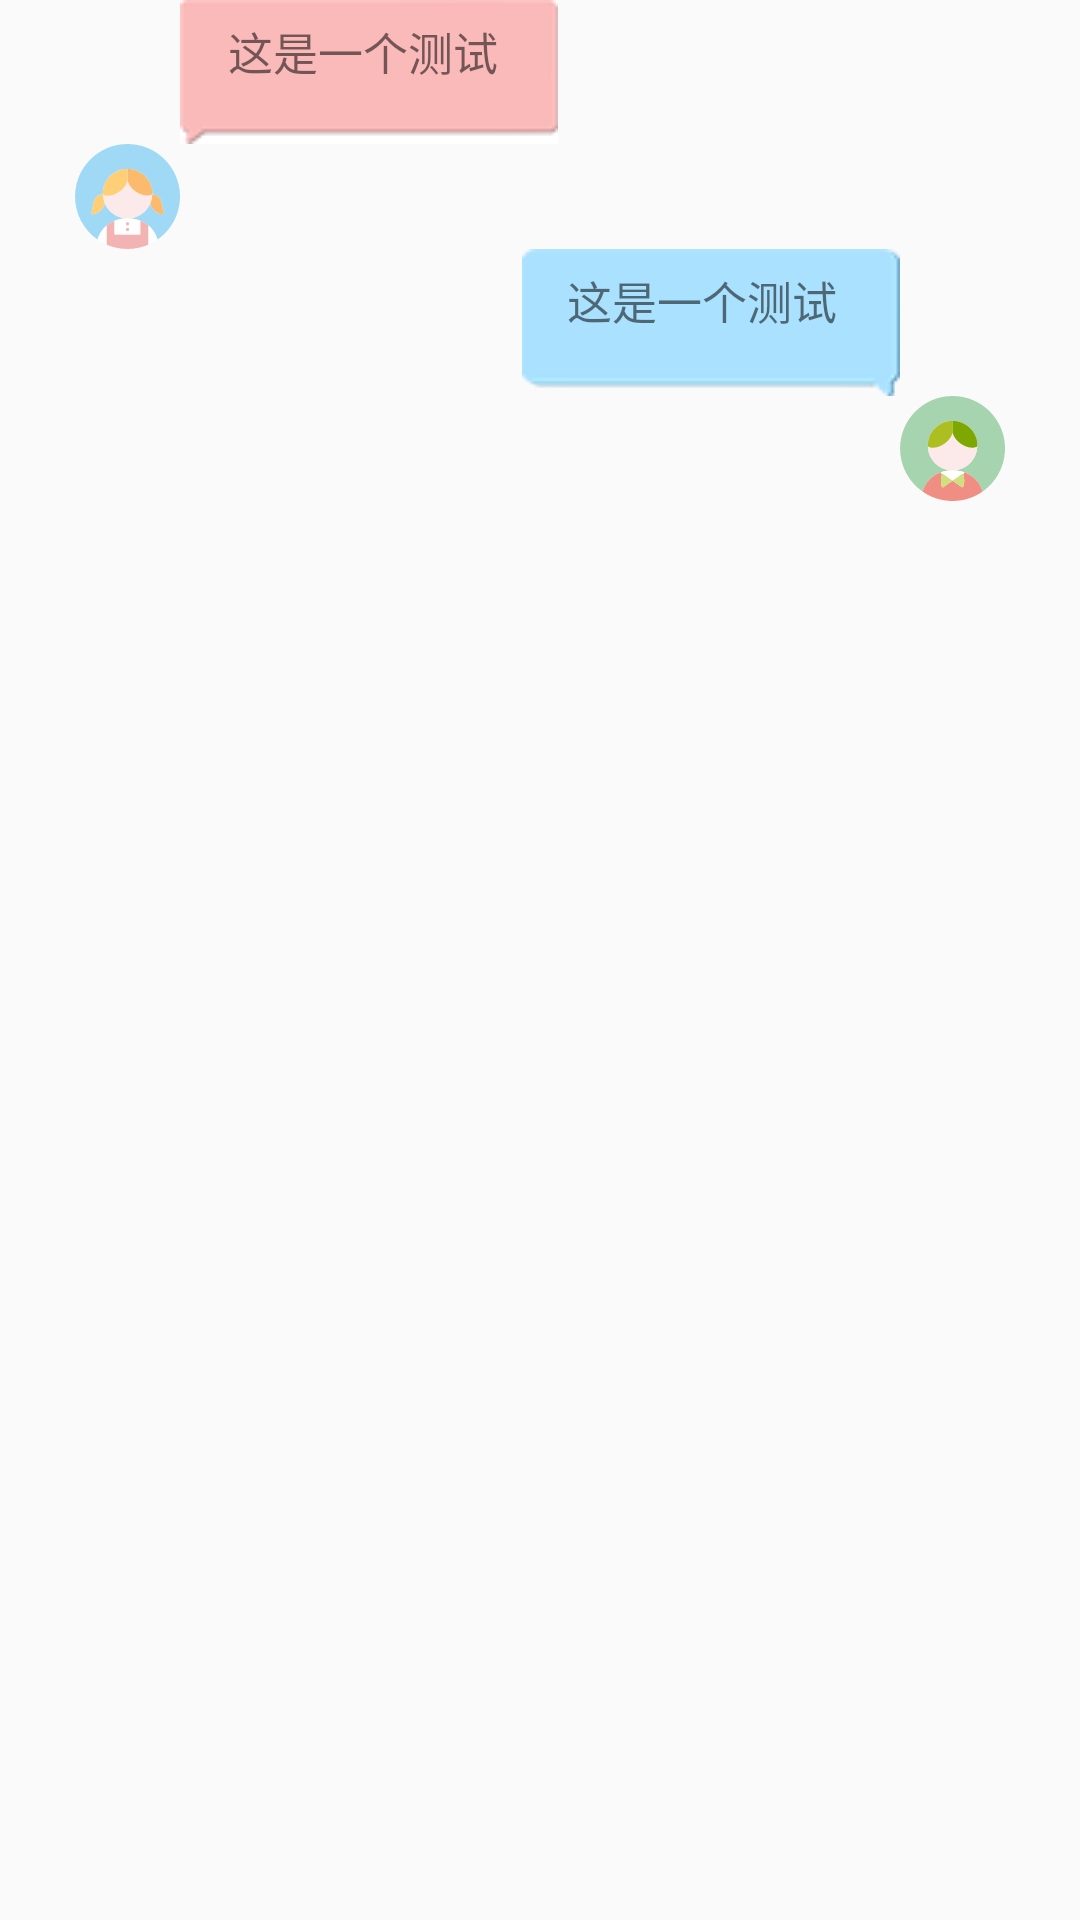

This screen was rendered from an Android layout file. Write that file and the resources it references.
<!-- AndroidManifest.xml: application theme Theme.Daiqu -->
<!-- res/layout/recycleview_msg_item.xml -->
<?xml version="1.0" encoding="utf-8"?>
<LinearLayout xmlns:android="http://schemas.android.com/apk/res/android"
    xmlns:tools="http://schemas.android.com/tools"
    android:layout_width="match_parent"
    android:layout_height="wrap_content"
    android:orientation="vertical">
<LinearLayout
    android:id="@+id/get_chat"
    android:layout_width="wrap_content"
    android:layout_height="wrap_content"
    android:orientation="vertical"
    android:visibility="visible">
    <LinearLayout
        android:id="@+id/get_chat_layout"
        android:layout_width="wrap_content"
        android:layout_height="wrap_content"
        android:layout_gravity="left"
        android:gravity="center"
        android:background="@drawable/get_pic_msg"
        android:orientation="vertical"
        android:layout_marginStart="60dp"
        android:layout_marginEnd="60dp"
        tools:ignore="RtlHardcoded">
        <TextView
            android:id="@+id/get_msg"
            android:layout_width="wrap_content"
            android:layout_height="wrap_content"
            android:layout_marginBottom="10dp"
            android:textSize="15sp"
            android:text="这是一个测试"/>
    </LinearLayout>
    <ImageView
        android:layout_width="35dp"
        android:layout_height="35dp"
        android:layout_marginStart="25dp"
        android:id="@+id/geter_pic"
        android:src="@drawable/girl_img"/>
</LinearLayout>
    <LinearLayout
        android:id="@+id/post_chat"
        android:layout_width="wrap_content"
        android:layout_height="wrap_content"
        android:orientation="vertical"
        android:layout_gravity="right"
        android:visibility="visible"
        tools:ignore="RtlHardcoded">
    <LinearLayout
        android:id="@+id/post_chat_layout"
        android:layout_width="wrap_content"
        android:layout_height="wrap_content"
        android:layout_gravity="right"
        android:gravity="center"
        android:background="@drawable/post_pic_msg"
        android:orientation="vertical"
        android:layout_marginStart="60dp"
        android:layout_marginEnd="60dp"
        >
        <TextView
            android:id="@+id/post_msg"
            android:layout_width="wrap_content"
            android:layout_height="wrap_content"
            android:layout_marginBottom="10dp"
            android:textSize="15sp"
            android:text="这是一个测试"/>
    </LinearLayout>
    <ImageView
        android:layout_width="35dp"
        android:layout_height="35dp"
        android:layout_marginEnd="25dp"
        android:layout_gravity="right"
        android:id="@+id/poster_pic"
        android:src="@drawable/boy_img"/>
    </LinearLayout>
</LinearLayout>
<!-- resources referenced by this layout -->
<resources>
  <!-- drawable boy_img: vector/xml drawable (drawable, 4773 chars, omitted) -->
  <!-- drawable girl_img: vector/xml drawable (drawable, 8962 chars, omitted) -->
  <style name="Theme.Daiqu" parent="Theme.MaterialComponents.DayNight.DarkActionBar.Bridge">
          
          
          <item name="colorPrimary">@color/purple_500</item>
          <item name="colorPrimaryVariant">@color/purple_700</item>
          <item name="colorOnPrimary">@color/white</item>
          
          <item name="colorSecondary">@color/teal_200</item>
          <item name="colorSecondaryVariant">@color/teal_700</item>
          <item name="colorOnSecondary">@color/black</item>
          
          <item name="android:statusBarColor" tools:targetApi="l">?attr/colorPrimaryVariant</item>
          
          
          <item name="android:windowFullscreen">false</item>
          
          <item name="android:windowNoTitle">true</item>
          <item name="android:windowActionBar">false</item>
      </style>
  <color name="purple_500">#FF6200EE</color>
  <color name="purple_700">#FF3700B3</color>
  <color name="white">#FFFFFFFF</color>
  <color name="teal_200">#FF03DAC5</color>
  <color name="teal_700">#FF018786</color>
  <color name="black">#FF000000</color>
</resources>
